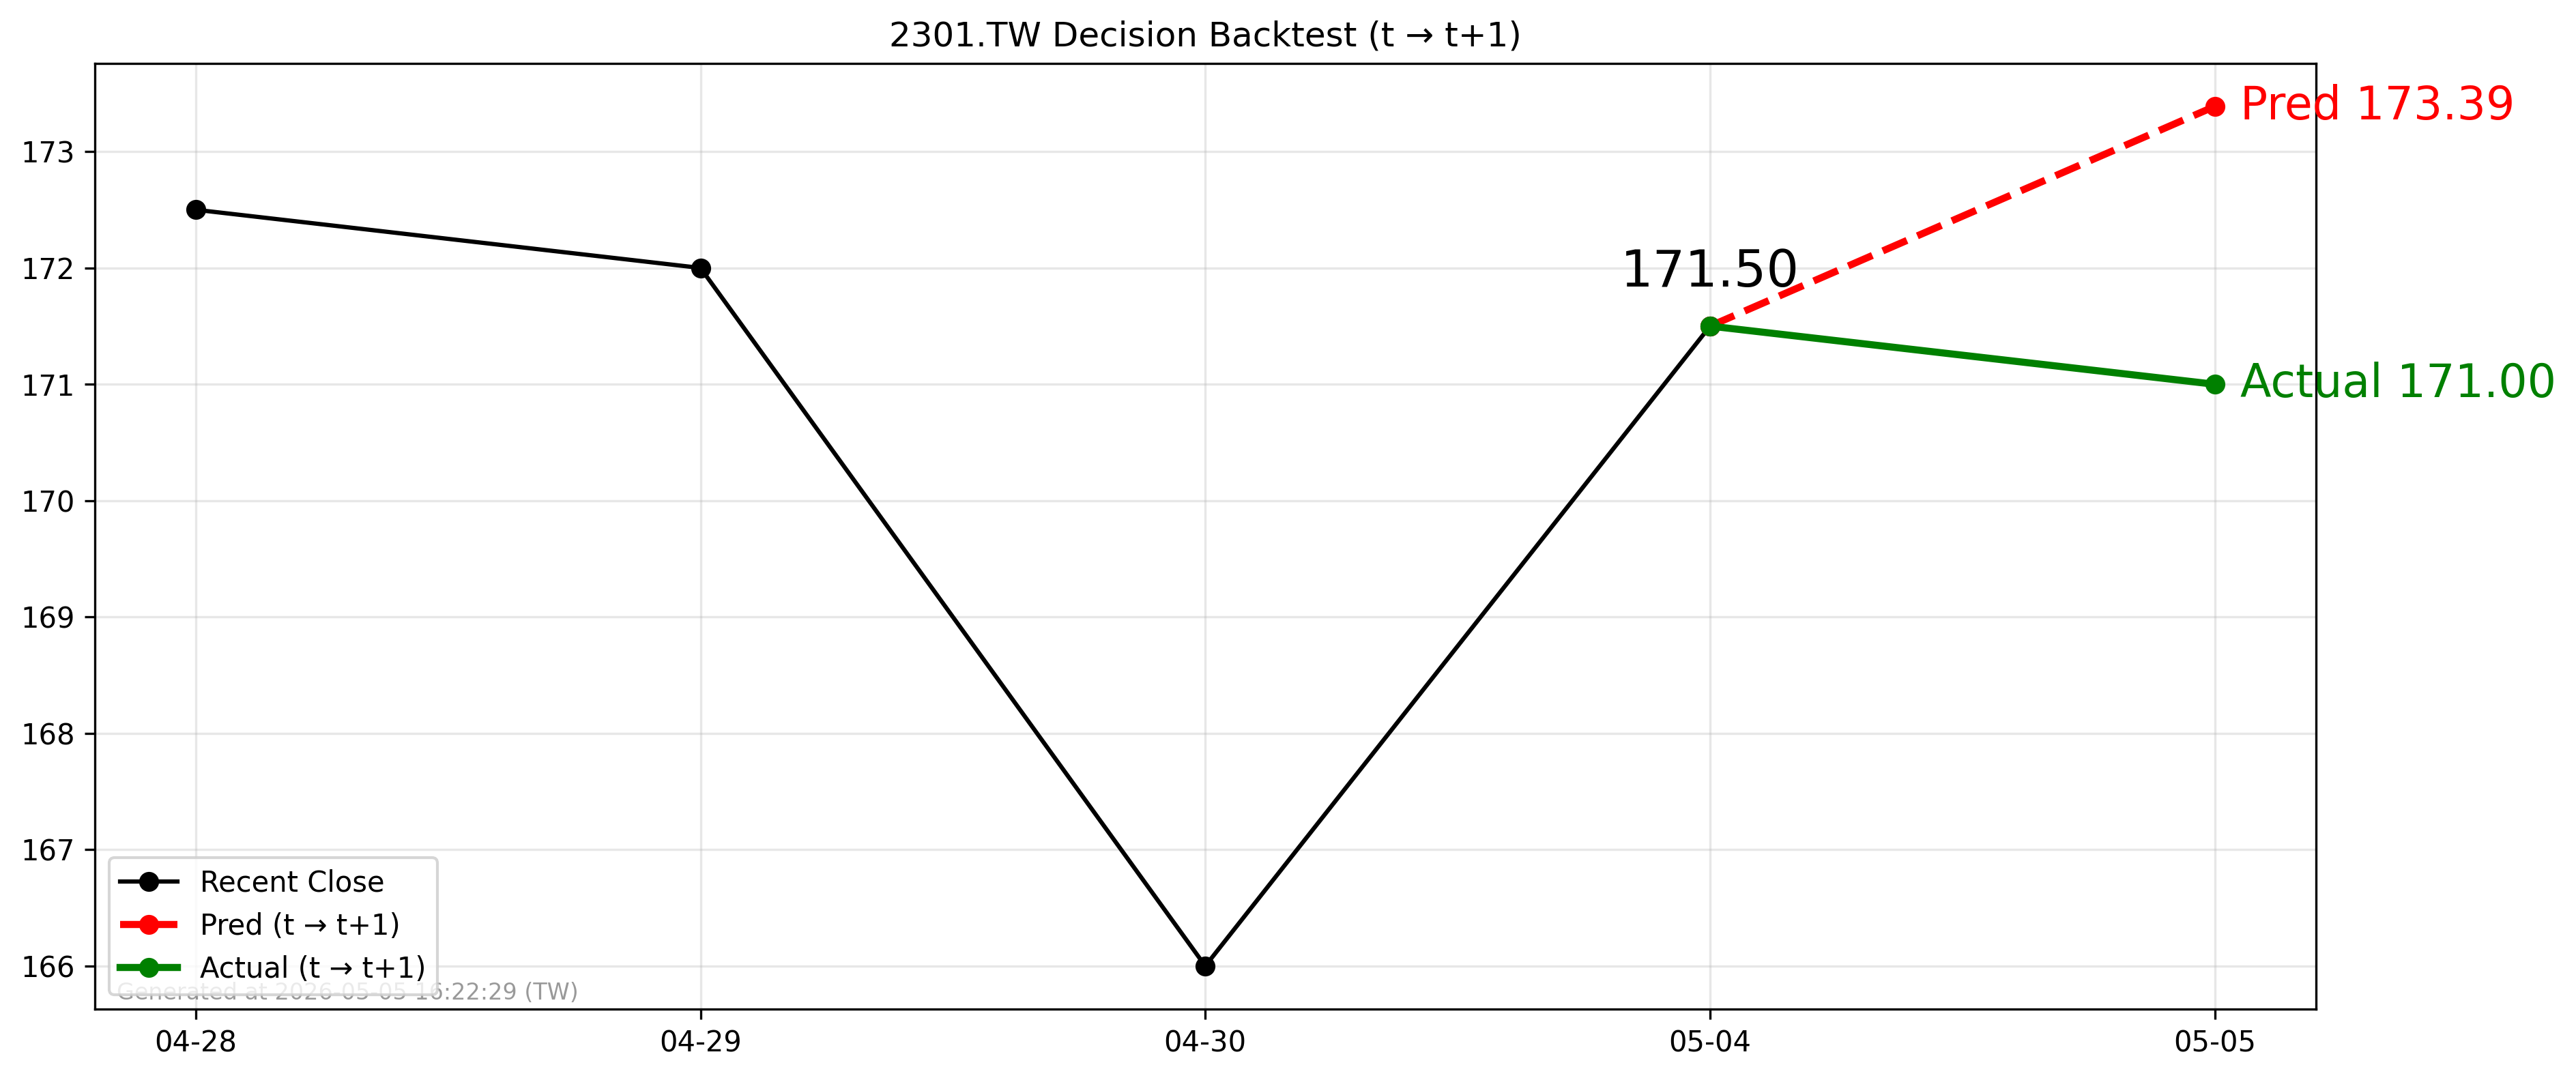

The file beside this chart, header and first rows:
forecast_date, decision_day, close_t, pred_t1, actual_t1, direction_pred, direction_actual
2026-05-04, 2026-05-04, 171.5, 173.4, 171.0, 1, -1
